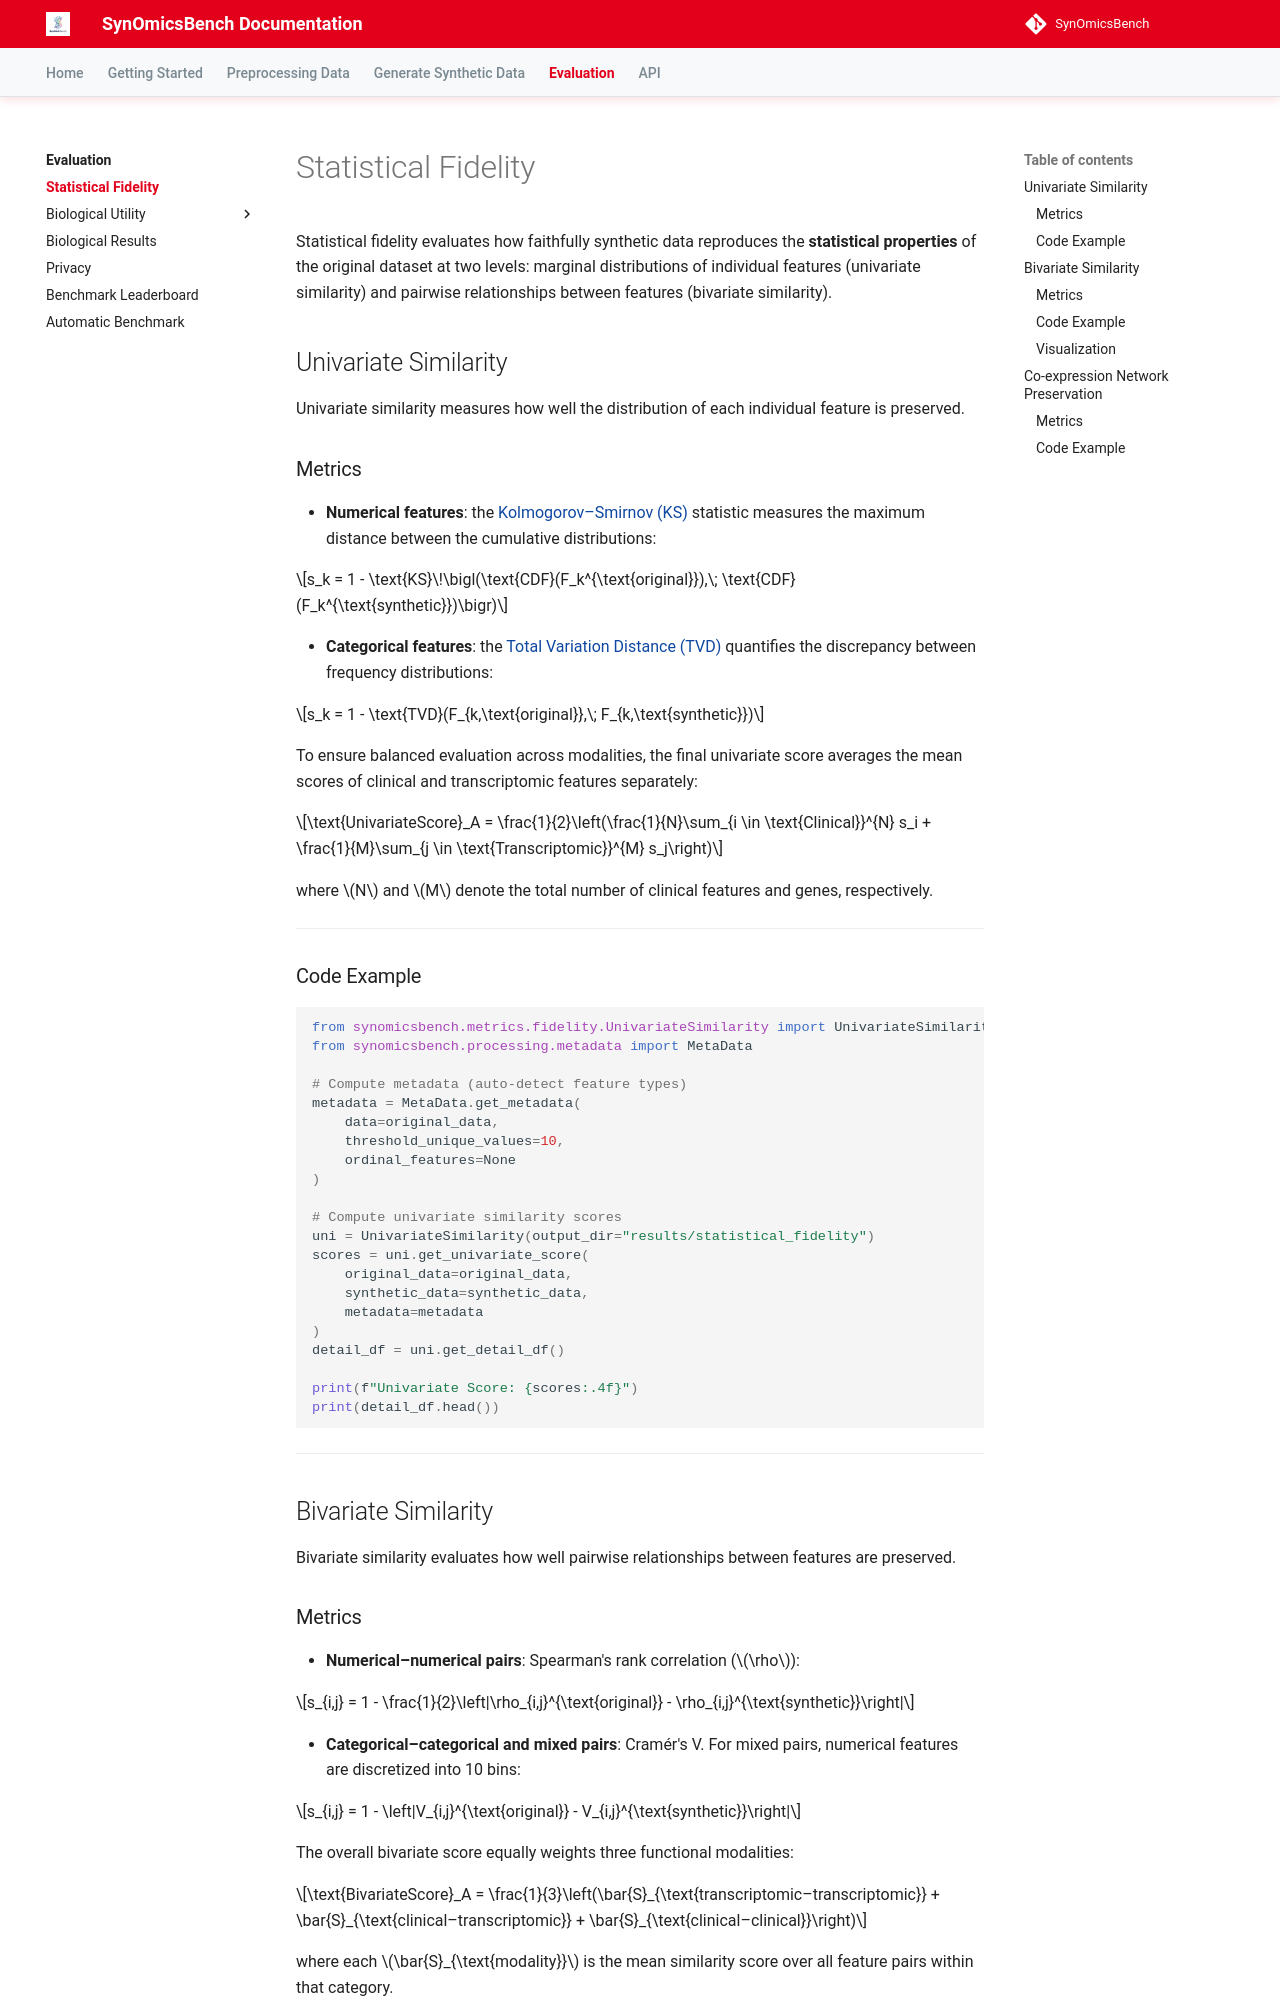

repository: trinhthechuong/SynOmicsBench · page: evaluation/statistical-fidelity/index.html · generator: mkdocs

# Statistical Fidelity

Statistical fidelity evaluates how faithfully synthetic data reproduces the **statistical properties** of the original dataset at two levels: marginal distributions of individual features (univariate similarity) and pairwise relationships between features (bivariate similarity).

## Univariate Similarity

Univariate similarity measures how well the distribution of each individual feature is preserved.

### Metrics

- **Numerical features**: the [Kolmogorov–Smirnov (KS)](https://docs.sdv.dev/sdmetrics/data-metrics/quality/kscomplement) statistic measures the maximum distance between the cumulative distributions:

$$s_k = 1 - \text{KS}\!\bigl(\text{CDF}(F_k^{\text{original}}),\; \text{CDF}(F_k^{\text{synthetic}})\bigr)$$

- **Categorical features**: the [Total Variation Distance (TVD)](https://docs.sdv.dev/sdmetrics/data-metrics/quality/tvcomplement) quantifies the discrepancy between frequency distributions:

$$s_k = 1 - \text{TVD}(F_{k,\text{original}},\; F_{k,\text{synthetic}})$$

To ensure balanced evaluation across modalities, the final univariate score averages the mean scores of clinical and transcriptomic features separately:

$$\text{UnivariateScore}_A = \frac{1}{2}\left(\frac{1}{N}\sum_{i \in \text{Clinical}}^{N} s_i + \frac{1}{M}\sum_{j \in \text{Transcriptomic}}^{M} s_j\right)$$

where $N$ and $M$ denote the total number of clinical features and genes, respectively.

---

### Code Example

```python
from synomicsbench.metrics.fidelity.UnivariateSimilarity import UnivariateSimilarity
from synomicsbench.processing.metadata import MetaData

# Compute metadata (auto-detect feature types)
metadata = MetaData.get_metadata(
    data=original_data,
    threshold_unique_values=10,
    ordinal_features=None
)

# Compute univariate similarity scores
uni = UnivariateSimilarity(output_dir="results/statistical_fidelity")
scores = uni.get_univariate_score(
    original_data=original_data,
    synthetic_data=synthetic_data,
    metadata=metadata
)
detail_df = uni.get_detail_df()

print(f"Univariate Score: {scores:.4f}")
print(detail_df.head())
```

---

## Bivariate Similarity

Bivariate similarity evaluates how well pairwise relationships between features are preserved.

### Metrics

- **Numerical–numerical pairs**: Spearman's rank correlation ($\rho$):

$$s_{i,j} = 1 - \frac{1}{2}\left|\rho_{i,j}^{\text{original}} - \rho_{i,j}^{\text{synthetic}}\right|$$

- **Categorical–categorical and mixed pairs**: Cramér's V. For mixed pairs, numerical features are discretized into 10 bins:

$$s_{i,j} = 1 - \left|V_{i,j}^{\text{original}} - V_{i,j}^{\text{synthetic}}\right|$$

The overall bivariate score equally weights three functional modalities:

$$\text{BivariateScore}_A = \frac{1}{3}\left(\bar{S}_{\text{transcriptomic–transcriptomic}} + \bar{S}_{\text{clinical–transcriptomic}} + \bar{S}_{\text{clinical–clinical}}\right)$$

where each $\bar{S}_{\text{modality}}$ is the mean similarity score over all feature pairs within that category.

---
